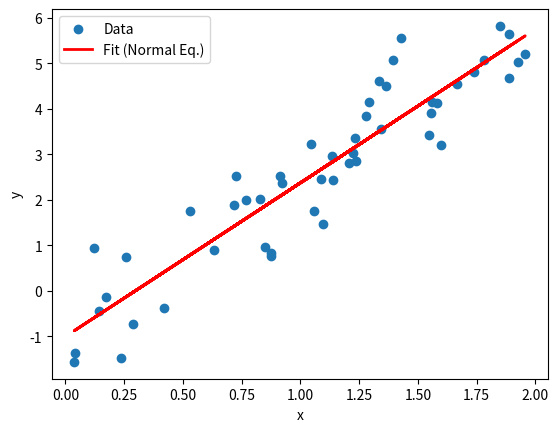

Write the Python code that produced this figure.
import numpy as np
import matplotlib.pyplot as plt

np.random.seed(0)
n = 50
x = 2.0 * np.random.rand(n)
true_w = 3.5
true_b = -1.0
noise = np.random.randn(n) * 0.8
y = true_w * x + true_b + noise

# Reshape x into (n,1)
X = np.column_stack([np.ones(n), x])   # shape (50, 2)
y = y.reshape(-1, 1)                   # shape (50, 1)

# Normal equation: θ = (Xᵀ X)⁻¹ Xᵀ y
theta = np.linalg.inv(X.T @ X) @ (X.T @ y)

# Flatten θ into 1D array (makes indexing easy)
theta = theta.flatten()

b_est, w_est = theta[0], theta[1]
print("Estimated intercept (b):", b_est)
print("Estimated slope (w):", w_est)

# Predictions
y_pred = X @ theta.reshape(-1, 1)

# Plot
plt.scatter(x, y, label="Data")
plt.plot(x, y_pred, color="red", linewidth=2, label="Fit (Normal Eq.)")
plt.xlabel("x")
plt.ylabel("y")
plt.legend()
plt.show()
